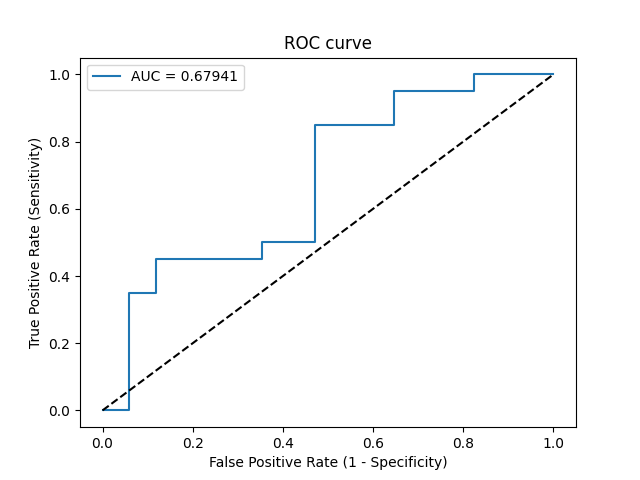

The data file committed next to this chart (first rows):
Threshold, Sensitivity, Specificity, NPV, PPV
inf, 0.0, 1.0, 0.4595, 0
0.6529, 0.0, 0.9412, 0.4444, 0.0
0.6186, 0.35, 0.9412, 0.5517, 0.875
0.6178, 0.35, 0.8824, 0.5357, 0.7778
0.615, 0.45, 0.8824, 0.5769, 0.8182
0.6055, 0.45, 0.6471, 0.5, 0.6
0.6021, 0.5, 0.6471, 0.5238, 0.625
0.5991, 0.5, 0.5294, 0.4737, 0.5556
0.5742, 0.85, 0.5294, 0.75, 0.68
0.5564, 0.85, 0.3529, 0.6667, 0.6071
0.5556, 0.95, 0.3529, 0.8571, 0.6333
0.5432, 0.95, 0.1765, 0.75, 0.5758
0.5431, 1.0, 0.1765, 1.0, 0.5882
0.5236, 1.0, 0.0, 0, 0.5405
